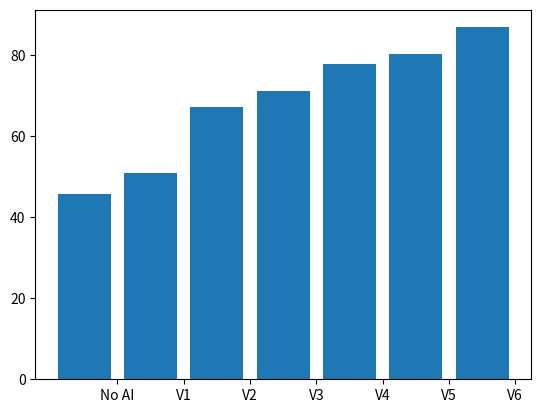

Write the Python code that produced this figure.
import numpy as np
import matplotlib.pyplot as plt

x = (1, 2, 3, 4, 5, 6, 7)
height = (45.8, 50.9, 67.3, 71.1, 77.9, 80.4, 86.9)


plt.bar(x, height)
plt.xticks((1.5, 2.5, 3.5, 4.5, 5.5, 6.5, 7.5), ('No AI', 'V1', 'V2', 'V3', 'V4', 'V5', 'V6'))
plt.show()
